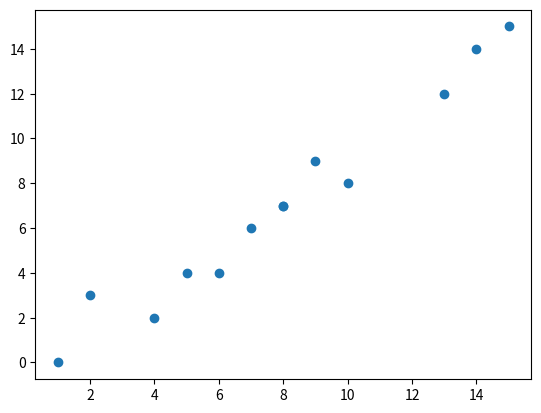

Generate this figure with matplotlib:
import matplotlib.pyplot as plt

x = [4, 9, 1, 6, 15, 8, 7, 5, 13, 10, 2, 8, 14]
y = [2,9,0,4,15,7,6,4,12,8,3,7,14]

plt.scatter(x, y)
plt.show()
